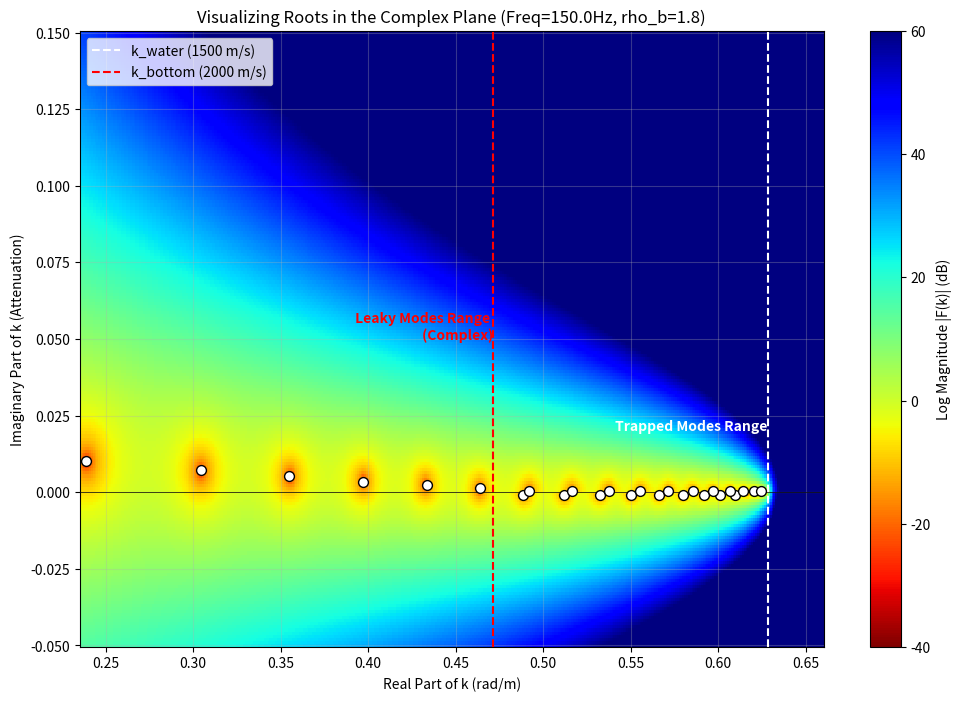

The matplotlib source for this figure:
# -*- coding: utf-8 -*-
"""
Created on Sun Jan 18 20:39:48 2026

@author: 13391
"""

import numpy as np
import matplotlib.pyplot as plt
import cmath

# ─────────────────────────── PHYSICS CONSTANTS ──────────────────────────
freq = 150.0            # Hz
omega = 2 * np.pi * freq
c_w = 1500.0            # Water speed
c_b = 2000.0            # Bottom speed
rho_w = 1.0
rho_b = 1.8             # Density contrast (controls leakage amount)
D = 100.0               # Depth
alpha_b = 0.0           # Material attenuation (set to 0 to see pure geometric leakage)

# Wavenumber Limits
k0 = omega / c_w
kb_real = omega / c_b

print(f"k_water  = {k0:.4f} rad/m")
print(f"k_bottom = {kb_real:.4f} rad/m (Critical Angle Cutoff)")

# ─────────────────────────── GRID SETUP ────────────────────────────────
# Real axis: From slightly below k_bottom up to k_water
k_real = np.linspace(kb_real * 0.5, k0 * 1.05, 400)

# Imaginary axis: From 0 (Trapped) up to high attenuation
# Note: In some conventions, decay is Positive Imag, in others Negative.
# We scan both just to be sure, but usually for exp(i*k*r), decay is Positive k_i.
k_imag = np.linspace(-0.05, 0.15, 200) 

K_real, K_imag = np.meshgrid(k_real, k_imag)
K_complex = K_real + 1j * K_imag

# ─────────────────────────── CHARACTERISTIC FUNCTION ─────────────────────
# We use the robust form: rho_w * k_zb * sin(k_zw*D) + i * rho_b * k_zw * cos(k_zw*D)
def characteristic_eq(k, w, cw, cb, rw, rb, D):
    # Vertical wavenumber in water
    # k_zw = sqrt(k0^2 - k^2)
    # If k > k0, this becomes imaginary (evanescent)
    k0 = w / cw
    k_zw = np.sqrt(k0**2 - k**2 + 0j)
    
    # Vertical wavenumber in bottom
    # k_zb = sqrt(kb^2 - k^2)
    kb = w / cb
    k_zb = np.sqrt(kb**2 - k**2 + 0j)
    
    # The Equation
    # Standard Pekeris: tan(k_zw*D) + i*(rho_w/rho_b)*(k_zw/k_zb) = 0
    # Cross-multiplied to avoid singularities:
    term1 = rw * k_zb * np.sin(k_zw * D)
    term2 = 1j * rb * k_zw * np.cos(k_zw * D)
    
    return term1 + term2

# Compute Surface
F_val = characteristic_eq(K_complex, omega, c_w, c_b, rho_w, rho_b, D)

# Log Magnitude for visibility (like dB)
F_mag = 20 * np.log10(np.abs(F_val) + 1e-9)

# ─────────────────────────── PLOTTING ──────────────────────────────────
plt.figure(figsize=(12, 8))
plt.pcolormesh(K_real, K_imag, F_mag, shading='auto', cmap='jet_r', vmin=-40, vmax=60)
plt.colorbar(label="Log Magnitude |F(k)| (dB)")

# Mark Key Wavenumbers
plt.axvline(k0, color='w', linestyle='--', label='k_water (1500 m/s)')
plt.axvline(kb_real, color='r', linestyle='--', label='k_bottom (2000 m/s)')
plt.axhline(0, color='k', linewidth=0.5)

# Annotations
plt.text(k0, 0.02, " Trapped Modes Range", color='white', fontweight='bold', ha='right')
plt.text(kb_real, 0.05, " Leaky Modes Range \n (Complex)", color='red', fontweight='bold', ha='right')

plt.title(f"Visualizing Roots in the Complex Plane (Freq={freq}Hz, rho_b={rho_b})")
plt.xlabel("Real Part of k (rad/m)")
plt.ylabel("Imaginary Part of k (Attenuation)")
plt.legend()
plt.grid(True, alpha=0.3)

# ─── FINDING APPROX ROOTS FOR VISUALIZATION ───
# Simple local minima finder
from scipy.ndimage import minimum_filter
local_min = minimum_filter(np.abs(F_val), size=5) == np.abs(F_val)
# Filter noise
threshold = np.abs(F_val) < 0.5 # Close to zero
roots_mask = local_min & threshold
root_k = K_complex[roots_mask]

plt.scatter(root_k.real, root_k.imag, color='white', edgecolors='black', s=50, label='Roots', zorder=5)

plt.show()
